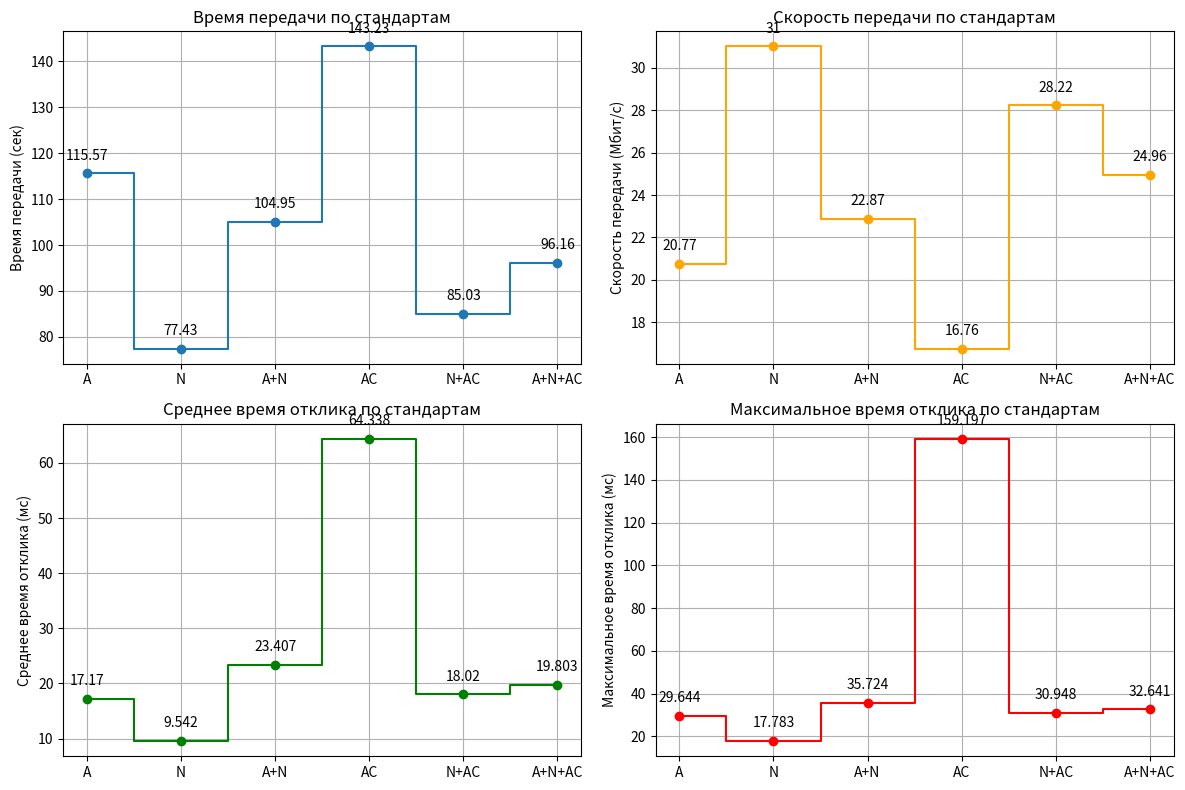

The script that saved this image:
import matplotlib.pyplot as plt
import numpy as np

standards = ['A', 'N', 'A+N', 'AC', 'N+AC', 'A+N+AC']
transmission_time = [115.57, 77.43, 104.95, 143.23, 85.03, 96.16]
transmission_speed = [20.77, 31, 22.87, 16.76, 28.22, 24.96]
average_response_time = [17.170, 9.542, 23.407, 64.338, 18.020, 19.803]
max_response_time = [29.644, 17.783, 35.724, 159.197, 30.948, 32.641]

x = np.arange(len(standards))

plt.figure(figsize=(12, 8))

plt.subplot(221)
plt.step(x, transmission_time, where='mid', label='Время передачи (сек)', marker='o')
plt.xticks(x, standards)
plt.ylabel('Время передачи (сек)')
plt.title('Время передачи по стандартам')
plt.grid()
for i, value in enumerate(transmission_time):
    plt.annotate(f'{value}', (x[i], transmission_time[i]), textcoords="offset points", xytext=(0, 10), ha='center')

plt.subplot(222)
plt.step(x, transmission_speed, where='mid', label='Скорость передачи (Мбит/с)', marker='o', color='orange')
plt.xticks(x, standards)
plt.ylabel('Скорость передачи (Мбит/с)')
plt.title('Скорость передачи по стандартам')
plt.grid()
for i, value in enumerate(transmission_speed):
    plt.annotate(f'{value}', (x[i], transmission_speed[i]), textcoords="offset points", xytext=(0, 10), ha='center')

plt.subplot(223)
plt.step(x, average_response_time, where='mid', label='Среднее время отклика (мс)', marker='o', color='green')
plt.xticks(x, standards)
plt.ylabel('Среднее время отклика (мс)')
plt.title('Среднее время отклика по стандартам')
plt.grid()
for i, value in enumerate(average_response_time):
    plt.annotate(f'{value}', (x[i], average_response_time[i]), textcoords="offset points", xytext=(0, 10), ha='center')

plt.subplot(224)
plt.step(x, max_response_time, where='mid', label='Максимальное время отклика (мс)', marker='o', color='red')
plt.xticks(x, standards)
plt.ylabel('Максимальное время отклика (мс)')
plt.title('Максимальное время отклика по стандартам')
plt.grid()
for i, value in enumerate(max_response_time):
    plt.annotate(f'{value}', (x[i], max_response_time[i]), textcoords="offset points", xytext=(0, 10), ha='center')

plt.tight_layout()
plt.show()
